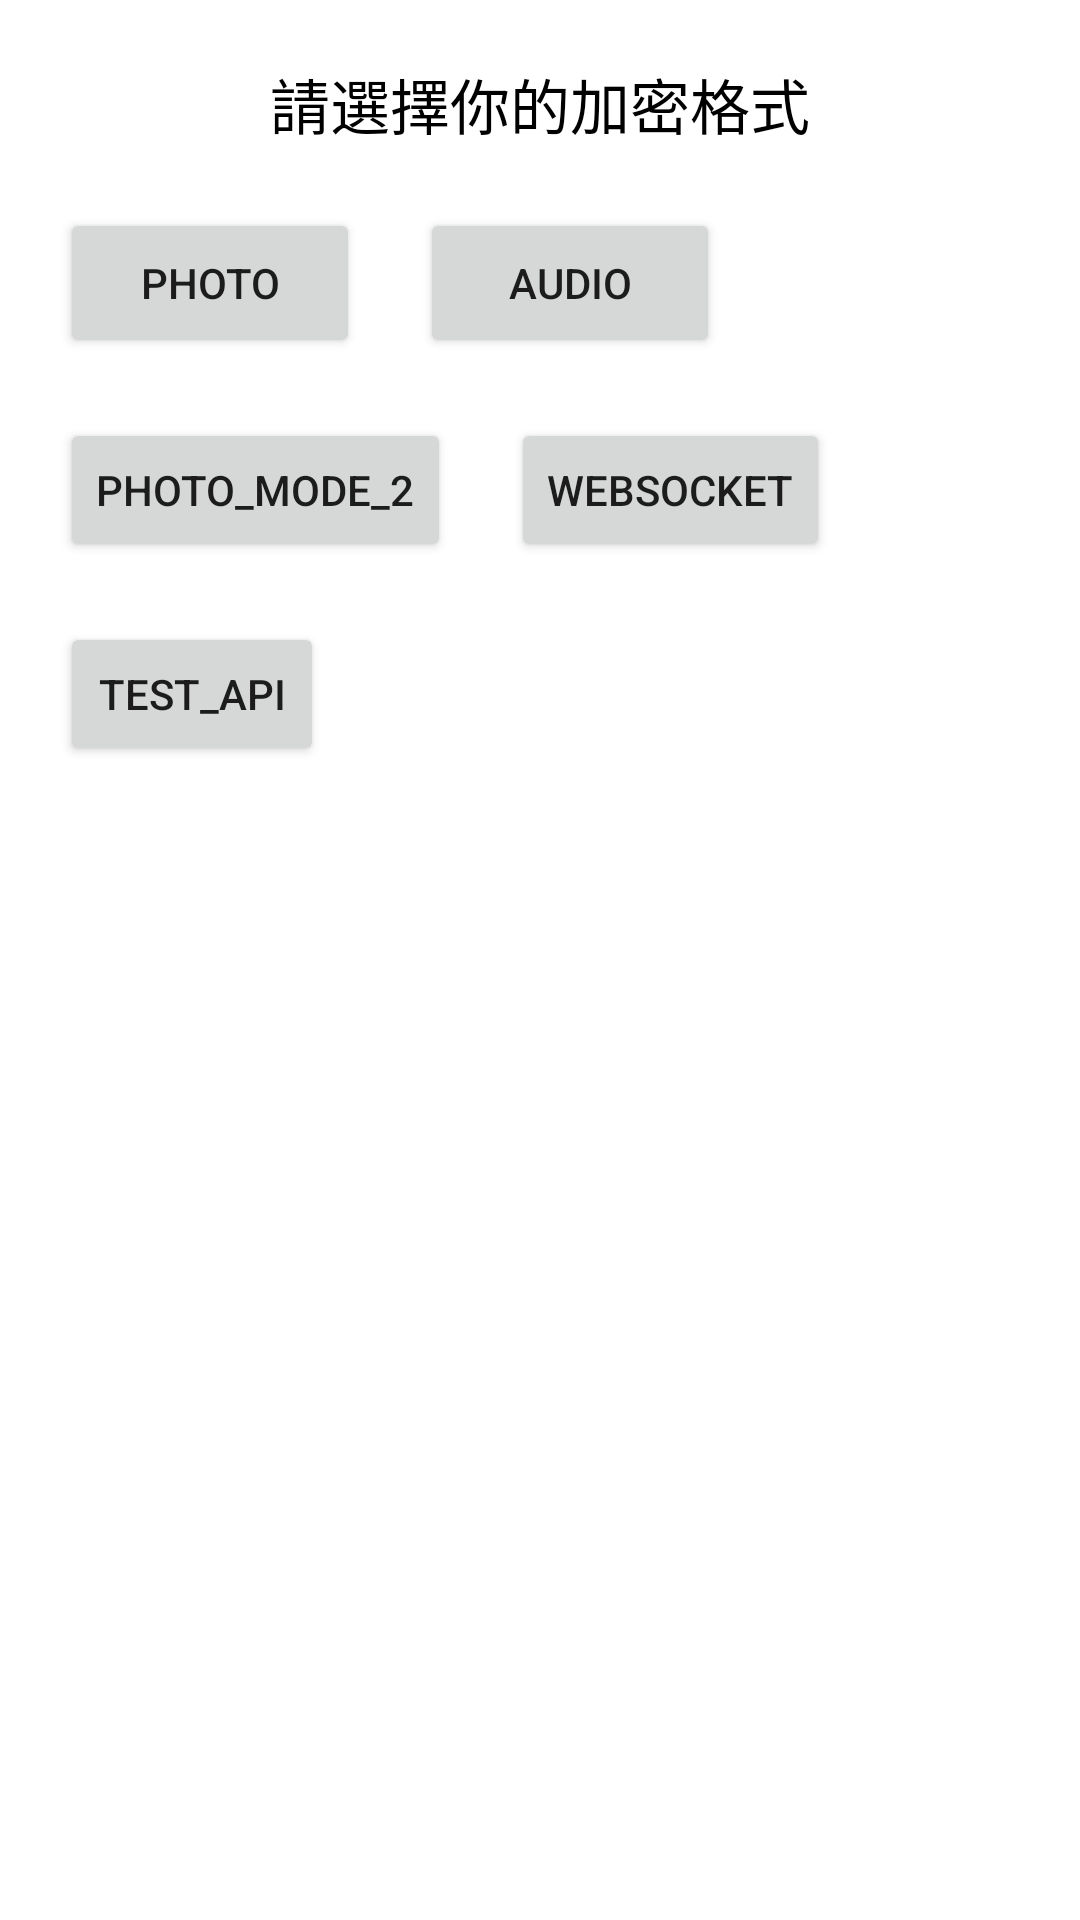

Layout XML and referenced resources for this Android screen:
<!-- AndroidManifest.xml: application theme Theme.Project -->
<!-- res/layout/activity_start.xml -->
<?xml version="1.0" encoding="utf-8"?>
<androidx.constraintlayout.widget.ConstraintLayout xmlns:android="http://schemas.android.com/apk/res/android"
    xmlns:app="http://schemas.android.com/apk/res-auto"
    xmlns:tools="http://schemas.android.com/tools"
    android:layout_width="match_parent"
    android:layout_height="match_parent">

    <Button
        android:id="@+id/select_photo_button"
        android:layout_width="100dp"
        android:layout_height="50dp"
        android:layout_marginStart="20dp"
        android:layout_marginTop="20dp"
        android:text="PHOTO"
        app:layout_constraintStart_toStartOf="parent"
        app:layout_constraintTop_toBottomOf="@+id/textView2" />

    <Button
        android:id="@+id/select_audio_button"
        android:layout_width="100dp"
        android:layout_height="50dp"
        android:layout_marginStart="20dp"
        android:text="AUDIO"
        app:layout_constraintStart_toEndOf="@+id/select_photo_button"
        app:layout_constraintTop_toTopOf="@+id/select_photo_button" />

    <Button
        android:id="@+id/post"
        android:layout_width="wrap_content"
        android:layout_height="wrap_content"
        android:layout_marginTop="20dp"
        android:text="photo_mode_2"
        app:layout_constraintStart_toStartOf="@+id/select_photo_button"
        app:layout_constraintTop_toBottomOf="@+id/select_photo_button" />

    <TextView
        android:id="@+id/textView2"
        android:layout_width="wrap_content"
        android:layout_height="wrap_content"
        android:layout_marginTop="20dp"
        android:text="請選擇你的加密格式"
        android:textColor="#000000"
        android:textSize="20sp"
        app:layout_constraintEnd_toEndOf="parent"
        app:layout_constraintHorizontal_bias="0.5"
        app:layout_constraintStart_toStartOf="parent"
        app:layout_constraintTop_toTopOf="parent" />

    <Button
        android:id="@+id/websocket"
        android:layout_width="wrap_content"
        android:layout_height="wrap_content"
        android:layout_marginStart="20dp"
        android:text="websocket"
        app:layout_constraintBottom_toBottomOf="@+id/post"
        app:layout_constraintStart_toEndOf="@+id/post"
        app:layout_constraintTop_toTopOf="@+id/post" />

    <Button
        android:id="@+id/test_api"
        android:layout_width="wrap_content"
        android:layout_height="wrap_content"
        android:layout_marginTop="20dp"
        android:text="test_api"
        app:layout_constraintStart_toStartOf="@+id/post"
        app:layout_constraintTop_toBottomOf="@+id/post" />

</androidx.constraintlayout.widget.ConstraintLayout>
<!-- resources referenced by this layout -->
<resources>
  <style name="Theme.Project" parent="Theme.MaterialComponents.DayNight.DarkActionBar">
          
          <item name="colorPrimary">#1E4960</item>
          <item name="colorPrimaryVariant">#000000</item>
          <item name="colorOnPrimary">@color/white</item>
          
          <item name="colorSecondary">@color/teal_200</item>
          <item name="colorSecondaryVariant">@color/teal_700</item>
          <item name="colorOnSecondary">@color/black</item>
          
          <item name="android:statusBarColor">?attr/colorPrimaryVariant</item>
          
      </style>
  <!-- not gathered from this repository: default colours our renderer supplied (Android Studio template values) -->
  <color name="teal_200">#FF03DAC5</color>
  <color name="teal_700">#FF018786</color>
  <color name="black">#FF000000</color>
  <color name="white">#FFFFFFFF</color>
</resources>
